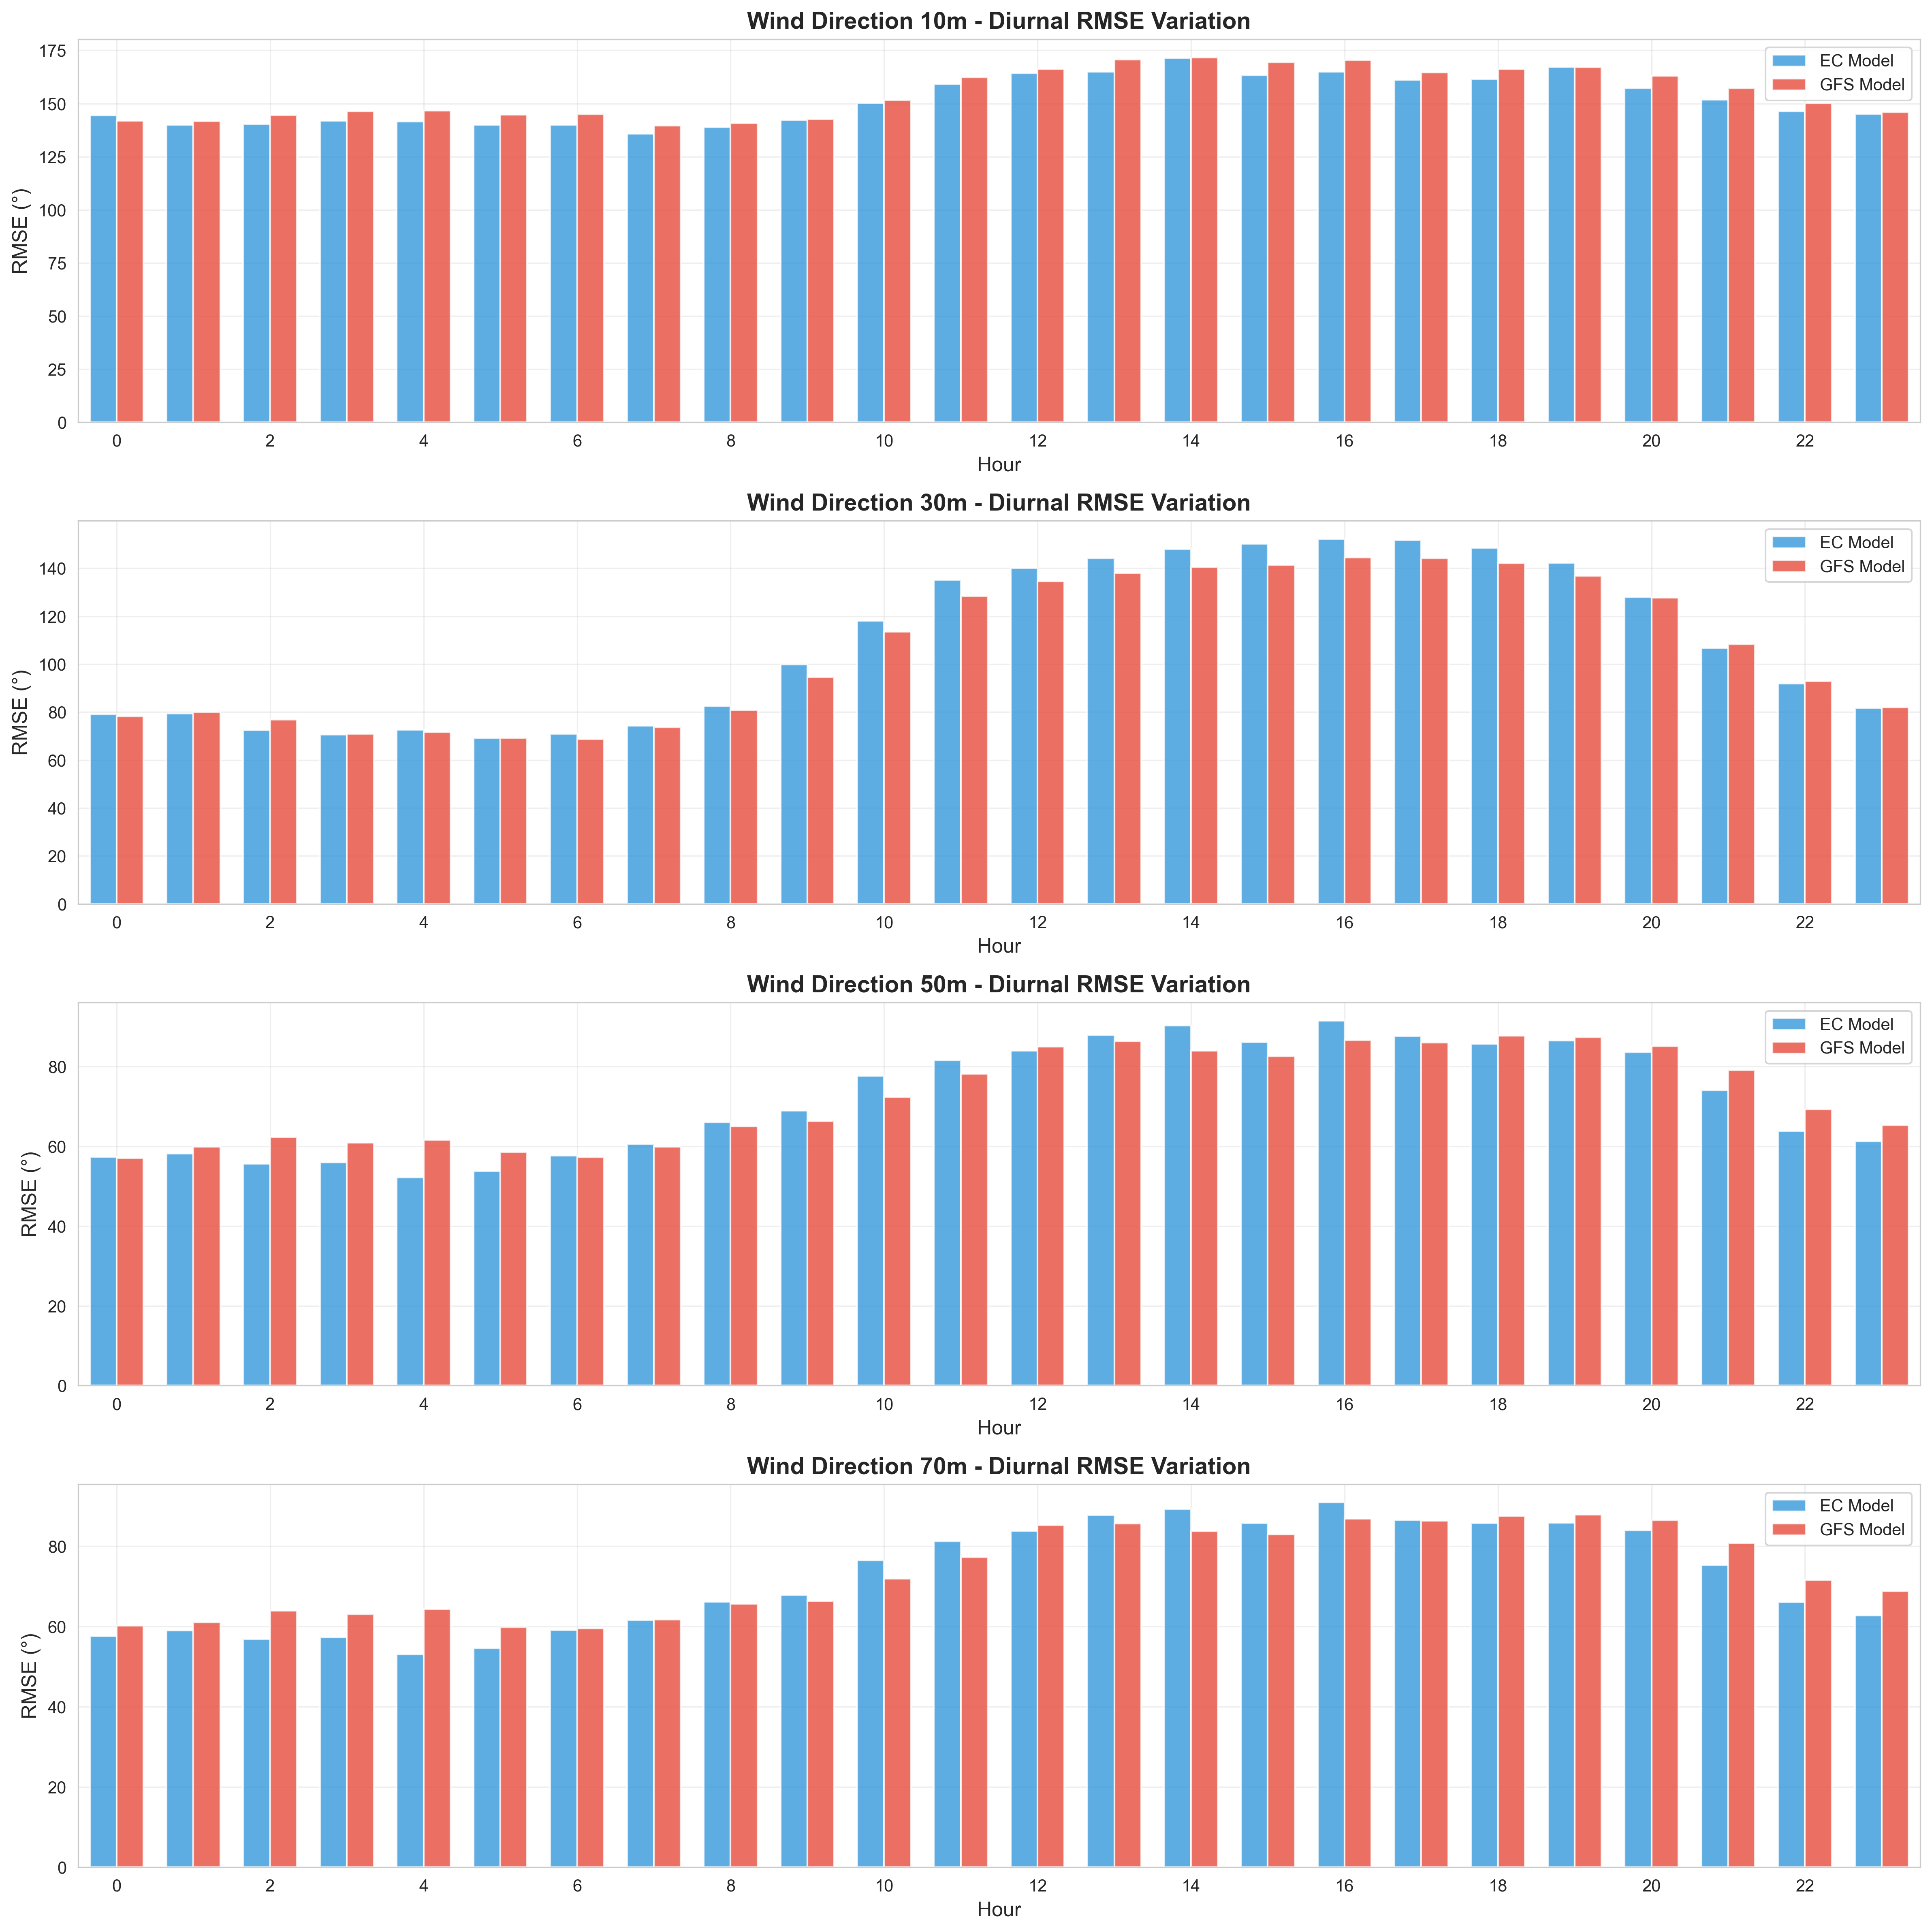

Data behind this chart, as committed beside it:
variable, hour, EC_RMSE, GFS_RMSE, unit, var_type
Wind Direction 10m, 0, 144.4, 141.9, °, Wind_Direction
Wind Direction 10m, 1, 140, 141.8, °, Wind_Direction
Wind Direction 10m, 2, 140.4, 144.5, °, Wind_Direction
Wind Direction 10m, 3, 142, 146.4, °, Wind_Direction
Wind Direction 10m, 4, 141.6, 146.6, °, Wind_Direction
Wind Direction 10m, 5, 140.1, 144.8, °, Wind_Direction
Wind Direction 10m, 6, 140, 145, °, Wind_Direction
Wind Direction 10m, 7, 135.9, 139.6, °, Wind_Direction
Wind Direction 10m, 8, 138.8, 140.7, °, Wind_Direction
Wind Direction 10m, 9, 142.3, 142.6, °, Wind_Direction
Wind Direction 10m, 10, 150.2, 151.6, °, Wind_Direction
Wind Direction 10m, 11, 159, 162.4, °, Wind_Direction
Wind Direction 10m, 12, 164.3, 166.2, °, Wind_Direction
Wind Direction 10m, 13, 164.9, 170.6, °, Wind_Direction
Wind Direction 10m, 14, 171.5, 171.7, °, Wind_Direction
Wind Direction 10m, 15, 163.3, 169.3, °, Wind_Direction
Wind Direction 10m, 16, 165, 170.5, °, Wind_Direction
Wind Direction 10m, 17, 161.2, 164.5, °, Wind_Direction
Wind Direction 10m, 18, 161.6, 166.3, °, Wind_Direction
Wind Direction 10m, 19, 167.2, 167.2, °, Wind_Direction
Wind Direction 10m, 20, 157.2, 163.1, °, Wind_Direction
Wind Direction 10m, 21, 151.9, 157.1, °, Wind_Direction
Wind Direction 10m, 22, 146.4, 150, °, Wind_Direction
Wind Direction 10m, 23, 145.1, 145.9, °, Wind_Direction
Wind Direction 30m, 0, 79.04, 78.25, °, Wind_Direction
Wind Direction 30m, 1, 79.29, 80.08, °, Wind_Direction
Wind Direction 30m, 2, 72.41, 76.86, °, Wind_Direction
Wind Direction 30m, 3, 70.64, 70.9, °, Wind_Direction
Wind Direction 30m, 4, 72.66, 71.64, °, Wind_Direction
Wind Direction 30m, 5, 69.1, 69.26, °, Wind_Direction
Wind Direction 30m, 6, 70.87, 68.72, °, Wind_Direction
Wind Direction 30m, 7, 74.33, 73.59, °, Wind_Direction
Wind Direction 30m, 8, 82.47, 80.81, °, Wind_Direction
Wind Direction 30m, 9, 99.86, 94.49, °, Wind_Direction
Wind Direction 30m, 10, 118, 113.6, °, Wind_Direction
Wind Direction 30m, 11, 135.1, 128.3, °, Wind_Direction
Wind Direction 30m, 12, 140.1, 134.5, °, Wind_Direction
Wind Direction 30m, 13, 144.1, 138, °, Wind_Direction
Wind Direction 30m, 14, 147.9, 140.4, °, Wind_Direction
Wind Direction 30m, 15, 150.2, 141.5, °, Wind_Direction
Wind Direction 30m, 16, 152.2, 144.5, °, Wind_Direction
Wind Direction 30m, 17, 151.7, 144.2, °, Wind_Direction
Wind Direction 30m, 18, 148.5, 142, °, Wind_Direction
Wind Direction 30m, 19, 142.2, 136.9, °, Wind_Direction
Wind Direction 30m, 20, 127.8, 127.8, °, Wind_Direction
Wind Direction 30m, 21, 106.7, 108.3, °, Wind_Direction
Wind Direction 30m, 22, 91.92, 92.93, °, Wind_Direction
Wind Direction 30m, 23, 81.8, 81.88, °, Wind_Direction
Wind Direction 50m, 0, 57.35, 57.07, °, Wind_Direction
Wind Direction 50m, 1, 58.13, 59.88, °, Wind_Direction
Wind Direction 50m, 2, 55.61, 62.26, °, Wind_Direction
Wind Direction 50m, 3, 55.88, 60.93, °, Wind_Direction
Wind Direction 50m, 4, 52.13, 61.65, °, Wind_Direction
Wind Direction 50m, 5, 53.77, 58.56, °, Wind_Direction
Wind Direction 50m, 6, 57.68, 57.2, °, Wind_Direction
Wind Direction 50m, 7, 60.58, 59.88, °, Wind_Direction
Wind Direction 50m, 8, 65.99, 64.92, °, Wind_Direction
Wind Direction 50m, 9, 68.87, 66.28, °, Wind_Direction
Wind Direction 50m, 10, 77.66, 72.4, °, Wind_Direction
Wind Direction 50m, 11, 81.48, 78.14, °, Wind_Direction
... 36 more rows
